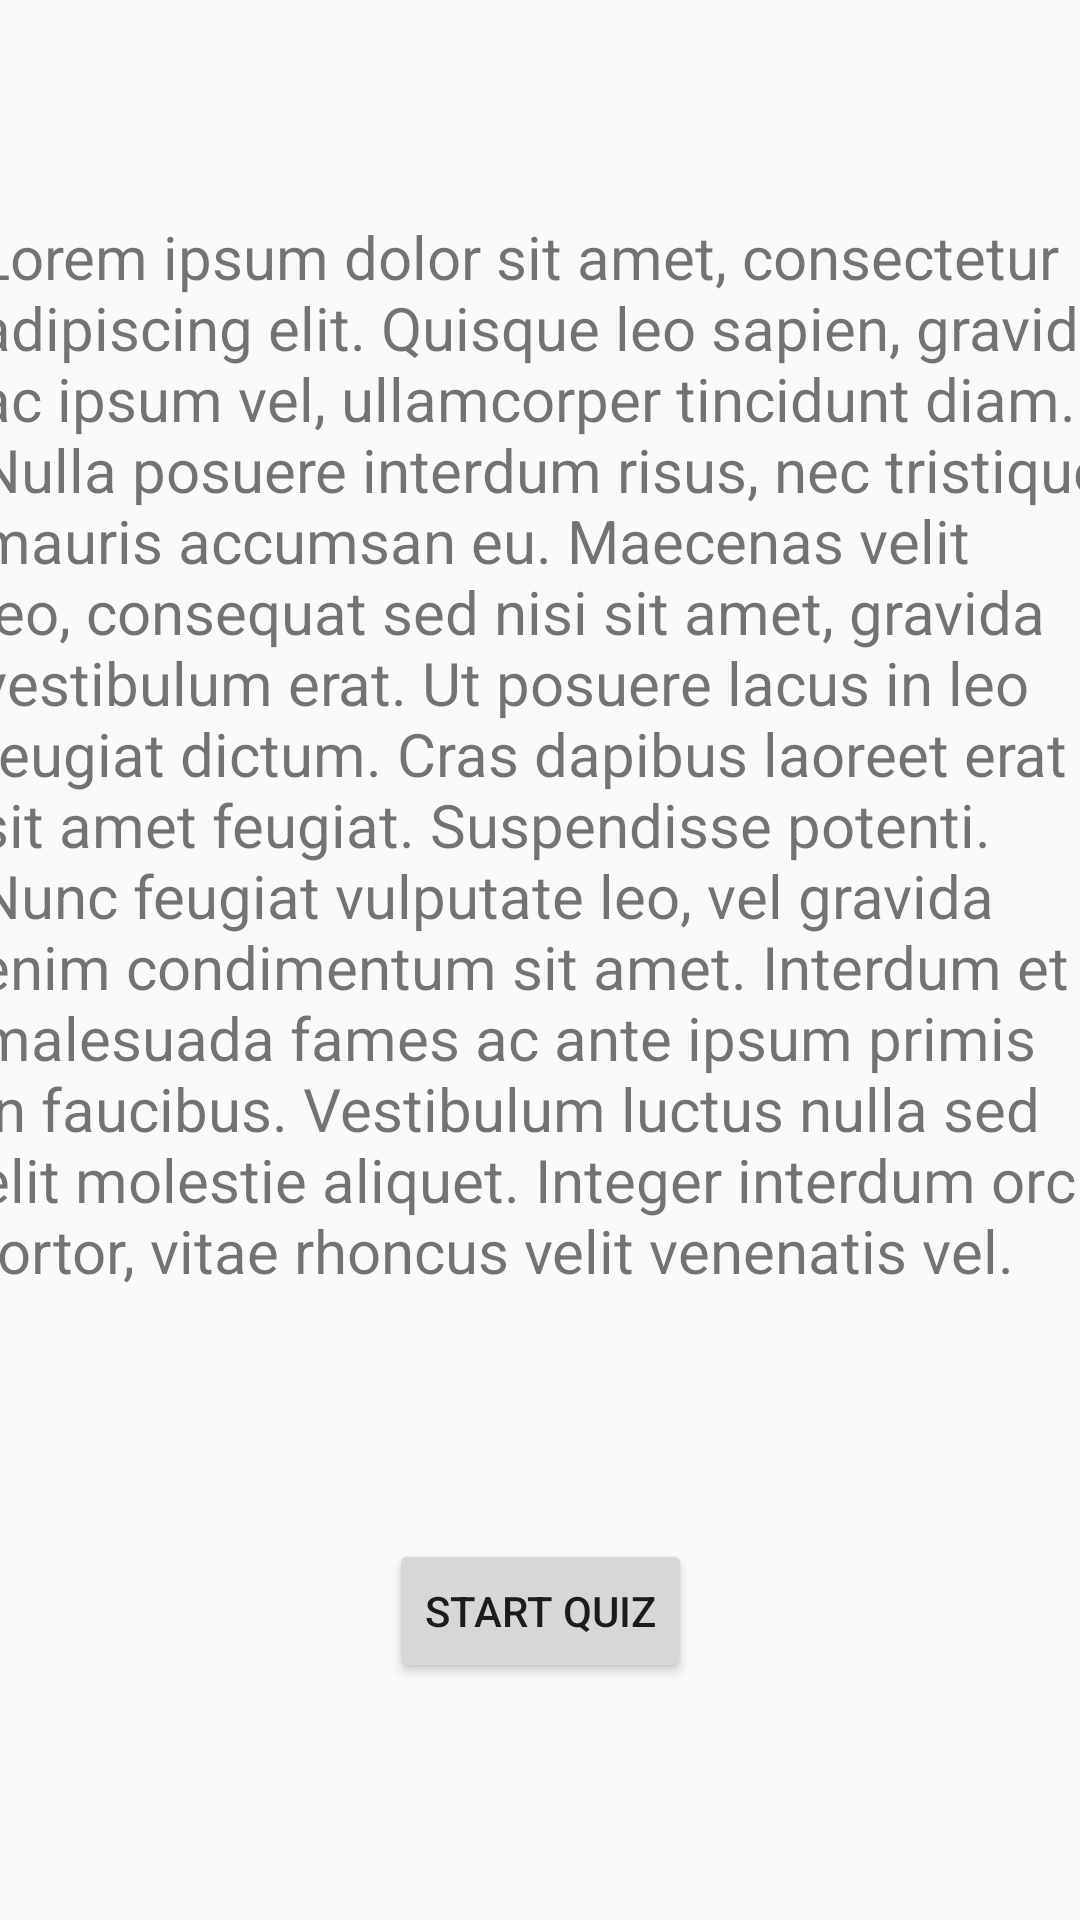

Layout XML and referenced resources for this Android screen:
<!-- AndroidManifest.xml: application theme AppTheme -->
<!-- res/layout/activity_home.xml -->
<?xml version="1.0" encoding="utf-8"?>
<androidx.constraintlayout.widget.ConstraintLayout xmlns:android="http://schemas.android.com/apk/res/android"
    xmlns:app="http://schemas.android.com/apk/res-auto"
    xmlns:tools="http://schemas.android.com/tools"
    android:layout_width="match_parent"
    android:layout_height="match_parent"
    tools:context=".HomeActivity">

    <Button
        android:id="@+id/startQuiz"
        android:layout_width="wrap_content"
        android:layout_height="wrap_content"
        android:layout_marginBottom="79dp"
        android:onClick="toQuiz"
        android:text="Start Quiz"
        app:layout_constraintBottom_toBottomOf="parent"
        app:layout_constraintEnd_toEndOf="parent"
        app:layout_constraintStart_toStartOf="parent"
        app:layout_constraintTop_toBottomOf="@+id/textView" />

    <TextView
        android:id="@+id/textView"
        android:layout_width="380dp"
        android:layout_height="0dp"
        android:layout_marginStart="24dp"
        android:layout_marginLeft="24dp"
        android:layout_marginTop="72dp"
        android:layout_marginEnd="24dp"
        android:layout_marginRight="24dp"
        android:layout_marginBottom="81dp"
        android:text="@string/sampleText"
        android:textSize="20sp"
        app:layout_constraintBottom_toTopOf="@+id/startQuiz"
        app:layout_constraintEnd_toEndOf="parent"
        app:layout_constraintHorizontal_bias="0.466"
        app:layout_constraintStart_toStartOf="parent"
        app:layout_constraintTop_toTopOf="parent" />
</androidx.constraintlayout.widget.ConstraintLayout>
<!-- resources referenced by this layout -->
<resources>
  <string name="sampleText">Lorem ipsum dolor sit amet, consectetur adipiscing elit. Quisque leo sapien, gravida ac ipsum vel, ullamcorper tincidunt diam. Nulla posuere interdum risus, nec tristique mauris accumsan eu. Maecenas velit leo, consequat sed nisi sit amet, gravida vestibulum erat. Ut posuere lacus in leo feugiat dictum. Cras dapibus laoreet erat sit amet feugiat. Suspendisse potenti. Nunc feugiat vulputate leo, vel gravida enim condimentum sit amet. Interdum et malesuada fames ac ante ipsum primis in faucibus. Vestibulum luctus nulla sed elit molestie aliquet. Integer interdum orci tortor, vitae rhoncus velit venenatis vel. Praesent non ipsum eget ipsum pharetra ullamcorper.</string>
  <style name="AppTheme" parent="Theme.AppCompat.Light.DarkActionBar">
          
          <item name="colorPrimary">@color/colorPrimary</item>
          <item name="colorPrimaryDark">@color/colorPrimaryDark</item>
          <item name="colorAccent">@color/colorAccent</item>
      </style>
  <!-- not gathered from this repository: default colours our renderer supplied (Android Studio template values) -->
  <color name="colorPrimary">#FF6200EE</color>
  <color name="colorPrimaryDark">#FF3700B3</color>
  <color name="colorAccent">#FF03DAC5</color>
</resources>
